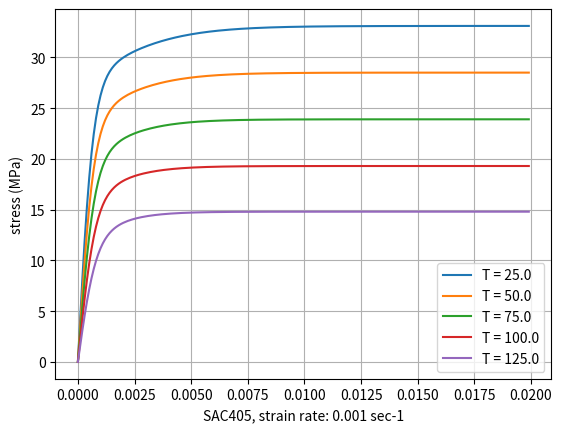

Here is the Python script that generated this plot:
import numpy as np
import pandas as pd
from math import *
import matplotlib.pyplot as plt

def recreatecurves(strain, C1, C2, C3, C4):
    stress = C1 * np.tanh(C2*strain) + C3 * np.tanh(C4*strain)
    return stress

strain_rates = np.array([1E-3, 1E-4, 1E-5])
temp_array = np.array([25, 50, 75, 100, 125]) + 273.15
C_rate_1 = np.array([[32.2, 1442.6, 14.4, 130.6], [28.9, 1397.4, 12.4, 175.1], [25.5, 1352.2, 10.3, 219.5],
                     [22.2, 1307, 8.2, 264], [18.9, 1261.8, 6.2, 308.5]])
C_rate_2 = np.array([[28.7, 1499.7, 9.1, 236.2], [25.4, 1458.7, 7.9, 271.2], [22, 1417.7, 6.7, 306.2],
                     [18.7, 1376.7, 5.5, 341.2], [15.4, 1335.7, 4.3, 376.2]])
C_rate_3 = np.array([[27.5, 1495.7, 5.6, 253], [23.6, 1434.1, 4.9, 294.8], [19.6, 1372.5, 4.3, 336.6],
                     [15.7, 1310.8, 3.6, 378.4], [11.8, 1249.2, 3, 420.2]])

df1 = pd.DataFrame()
df2 = pd.DataFrame()
df3 = pd.DataFrame()

for i in range(len(temp_array)):
    strain = np.arange(0, 0.02, 0.0001)
    stress = recreatecurves(strain, *C_rate_1[i, :])
    df1["strain"] = strain
    df1[f'stress T={temp_array[i]-273.15}'] = stress
    #plt.plot(strain, stress, label=f"T = {temp_array[i] - 273.15}")

for i in range(len(temp_array)):
    strain = np.arange(0, 0.02, 0.0001)
    stress = recreatecurves(strain, *C_rate_2[i, :])
    df2["strain"] = strain
    df2[f'stress T={temp_array[i]-273.15}'] = stress
    #plt.plot(strain, stress, label=f"T = {temp_array[i] - 273.15}")

for i in range(len(temp_array)):
    strain = np.arange(0, 0.02, 0.0001)
    stress = recreatecurves(strain, *C_rate_3[i, :])
    df3["strain"] = strain
    df3[f'stress T={temp_array[i]-273.15}'] = stress
    plt.plot(strain, stress, label=f"T = {temp_array[i] - 273.15}")



plt.xlabel(f"SAC405, strain rate: {strain_rates[0]} sec-1")
plt.ylabel("stress (MPa)")
plt.grid()
plt.legend()
plt.show()